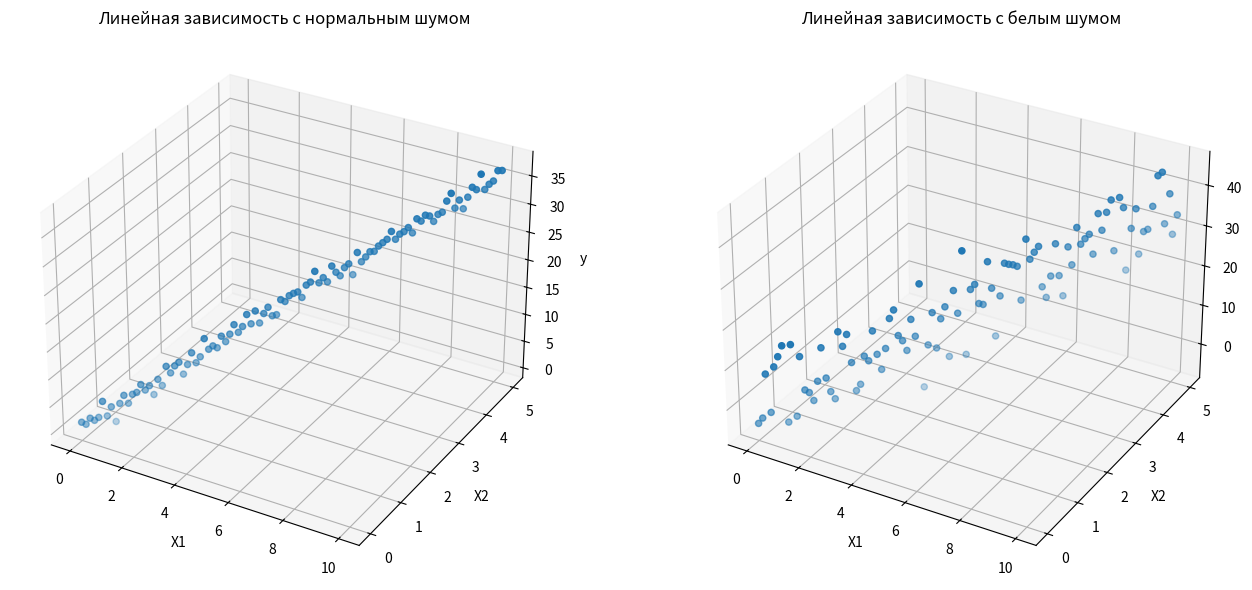

This chart was generated by the following Python code:
import numpy as np
import matplotlib.pyplot as plt

import numpy as np
import matplotlib.pyplot as plt

def wng(x, snr):  # Функция для генерации белого шума
    snr = 10**(snr / 10.0)
    xpower = np.sum(x**2) / len(x)
    npower = xpower / snr
    return np.random.randn(len(x)) * np.sqrt(npower)

# Генерация данных
np.random.seed()  # Установка seed для воспроизводимости результатов
X1 = np.linspace(0, 10, 100)  # Создание массива из 100 точек в диапазоне от 0 до 10 для переменной X1
X2 = np.linspace(0, 5, 100)   # Создание массива из 100 точек в диапазоне от 0 до 5 для переменной X2
y = 2 * X1 + 3 * X2 + 1  # Генерация целевой переменной y = 2*X1 + 3*X2 + 1 + нормальный шум

y_normal = y + + np.random.normal(0, 1, 100)

# Добавление белого шума
snr = 10  # Отношение сигнал/шум в dB
white_noise = wng(y, snr)  # Генерация белого шума
y_with_white_noise = y + white_noise  # Добавление белого шума к данным

# Визуализация данных
fig = plt.figure(figsize=(14, 6))

# График с нормальным шумом
ax1 = fig.add_subplot(121, projection='3d')  # Первый подграфик
ax1.scatter(X1, X2, y_normal)
ax1.set_xlabel('X1')
ax1.set_ylabel('X2')
ax1.set_zlabel('y')
ax1.set_title('Линейная зависимость с нормальным шумом')

# График с белым шумом
ax2 = fig.add_subplot(122, projection='3d')  # Второй подграфик
ax2.scatter(X1, X2, y_with_white_noise)
ax2.set_xlabel('X1')
ax2.set_ylabel('X2')
ax2.set_zlabel('y')
ax2.set_title('Линейная зависимость с белым шумом')

plt.tight_layout()
plt.show()